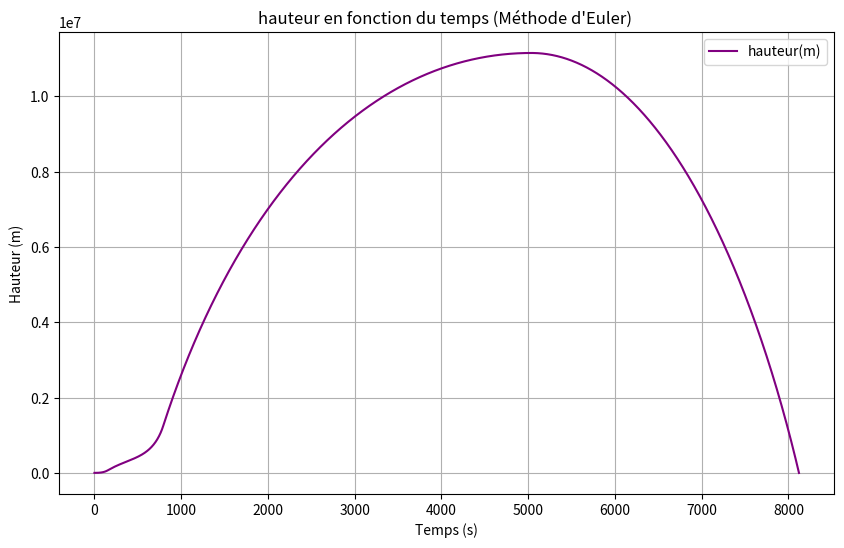

This figure's Python source:
import matplotlib
import matplotlib.pyplot as plt
import matplotlib.animation as animation
import math

# PART 3 LETSGOOO
# Paramètres du mouvement:
t0 = 0  # Temps initial (s)
dt = 2  # Pas de temps (s)
y0 = 0
v0_y = 0  #   Vitesse initiale (m/s)
m01 = 530000 # masse initiale
mf1 = 190000 # masse finale
mf2 = 36000  # 2e etage tout seul fait 31000kg
mf3 = 33500 # 3e masse finale
mf4 = 4000
dm1 = 2260 # débit de masse 1er étage
dm2 = 735 # débit de masse 2e étage
dm3 = 40
dm4 = 11
ve1 = 2710 # vitesse d'éjection du carburant (m/s)
ve2 = 4220
ve3 = 4560
ve4 = 4560
x0 = 0
v0_x = 0  # Vitesse initiale (m/s)
g0 = 9.81
p0 = 1.225 # masse volumique (kg/m³) - NIVEAU MER
Cd = 0.1 # coefficient de traînée
Cl = 0.1 # coeff. portée
A = 10
Ox0 = 0
Oy0 = 1
rT = 6371000 # Rayon de la terre (m)
G = 0.0000000000667 #Nm²/Kg² 
M = 5972000000000000000000000 # Masse de la terre (kg)
R = 8.314       # Constante des gaz parfaits (J/(mol·K))
Tmoy = 288.15      # Température moyenne (K) ~15°C
Mmo = 0.02896     # Masse molaire de l'air (kg/mol)

# Initialisation des listes
temps = []
vitesse_y = []
position_y = []
vitesse_x = []
position_x = []



# Conditions initiales
t = t0
m1 = m01
v_y = v0_y 
y = y0
y2 = y0
v_x = v0_x
x = x0
Ox = Ox0 
Oy = Oy0
mf = 0
g = g0
p = p0



# fonction étage en fonction de la masse finale, la masse, et le débit de masse
def etage(mf, m, dm, ve):

    global v_y , t , dt , Ly , ve_y , Dy , y , x ,  Cd , Cl , v_x , ve_x , g , A , al , p , Oy , Ox , d , g , G , M , Lx , Dx , rT , Hs , R , Mmo , Tmoy
    # Méthode d'Euler pour calculer la vitesse et la position
    while y >= 0 and m > mf:
        
        t = t + dt 
        y = v_y*dt + y
        Hs = (R * Tmoy) / (Mmo * g)
        p = p0 * math.exp(-y / Hs)
        # x = x + v_x*dt
       
        L = (Cl*p*(v_x*v_x*+v_y*v_y)*A)/2
        D = (Cd*p*(v_x*v_x + v_y*v_y)*A)/2 #traînée, pas projetée

        if not (v_x == 0 and v_y== 0):
            Oy = v_y/math.sqrt(v_x*v_x+v_y*v_y)
            print(Oy)
            Ox = v_x/math.sqrt(v_x*v_x+v_y*v_y)

        Lx = L*Oy
        Ly = L*Ox
        Dx = -D*Ox
        Dy = -D*Oy

        # ve_x = (-ve*Ox) +v_x
        ve_y = (-ve*Oy) + v_y
        v_y = ((-m*g*dt - dm*dt*ve_y + m*v_y) + Ly*dt + Dy*dt) / (m - dm*dt)

        d = rT + y # distance au centre (rayon terre + hauteur fusée)

        m = m - dm*dt # masse 
        g = (G*M)/(d*d) # nouveau g 
      
       
        
        temps.append(t)
        # vitesse_y.append(v_y)
        # position_y.append(y)

        
        position_y.append(y)
        vitesse_y.append(v_y)
        vitesse_x.append(v_x)
        position_x.append(x)
        
        


# si la masse > que la 1e masse finale, 1er étage
if m1 >= mf1:
    etage(mf1 , m1 , dm1 , ve1)


print("FIN ETAGE 1")

# si la masse > que la 2e masse finale, 2e etage
if m1 >= mf2:
    m1 = m1 - 23000 # moins le poids de l'étage largué 
    etage(mf2 , m1, dm2 , ve2)

print('FIN ETAGE 2')
# si la masse > que la 3e masse finale, 3e etage
if m1 >= mf3:
    m1 = m1 - 14000
    etage(mf3, m1, dm3 , ve3) 

print('FIN ETAGE 3')
if m1 > mf4:
    # m1 = m1 - 4000
    etage(mf4, m1, dm4 , ve4)

print('RETOMBÉE')
while y >= 0:
    v_y = ((-mf2*g*dt + mf2*v_y) + Ly*dt + Dy*dt) / (mf2)
    y = v_y*dt + y
    t = t + dt 
    print(v_y)
    temps.append(t)
    position_y.append(y)
    vitesse_y.append(v_y)
    







# graph y(t)

# Tracé des courbes
plt.figure(figsize=(10, 6))
# Courbe de la vitesse (axe y)
plt.subplot(1, 1, 1)
plt.plot(temps, position_y, label="hauteur(m)", color="purple")
plt.title("hauteur en fonction du temps (Méthode d'Euler) ")
plt.xlabel("Temps (s)")
plt.ylabel("Hauteur (m)")
plt.grid(True)
plt.legend()

plt.show()
